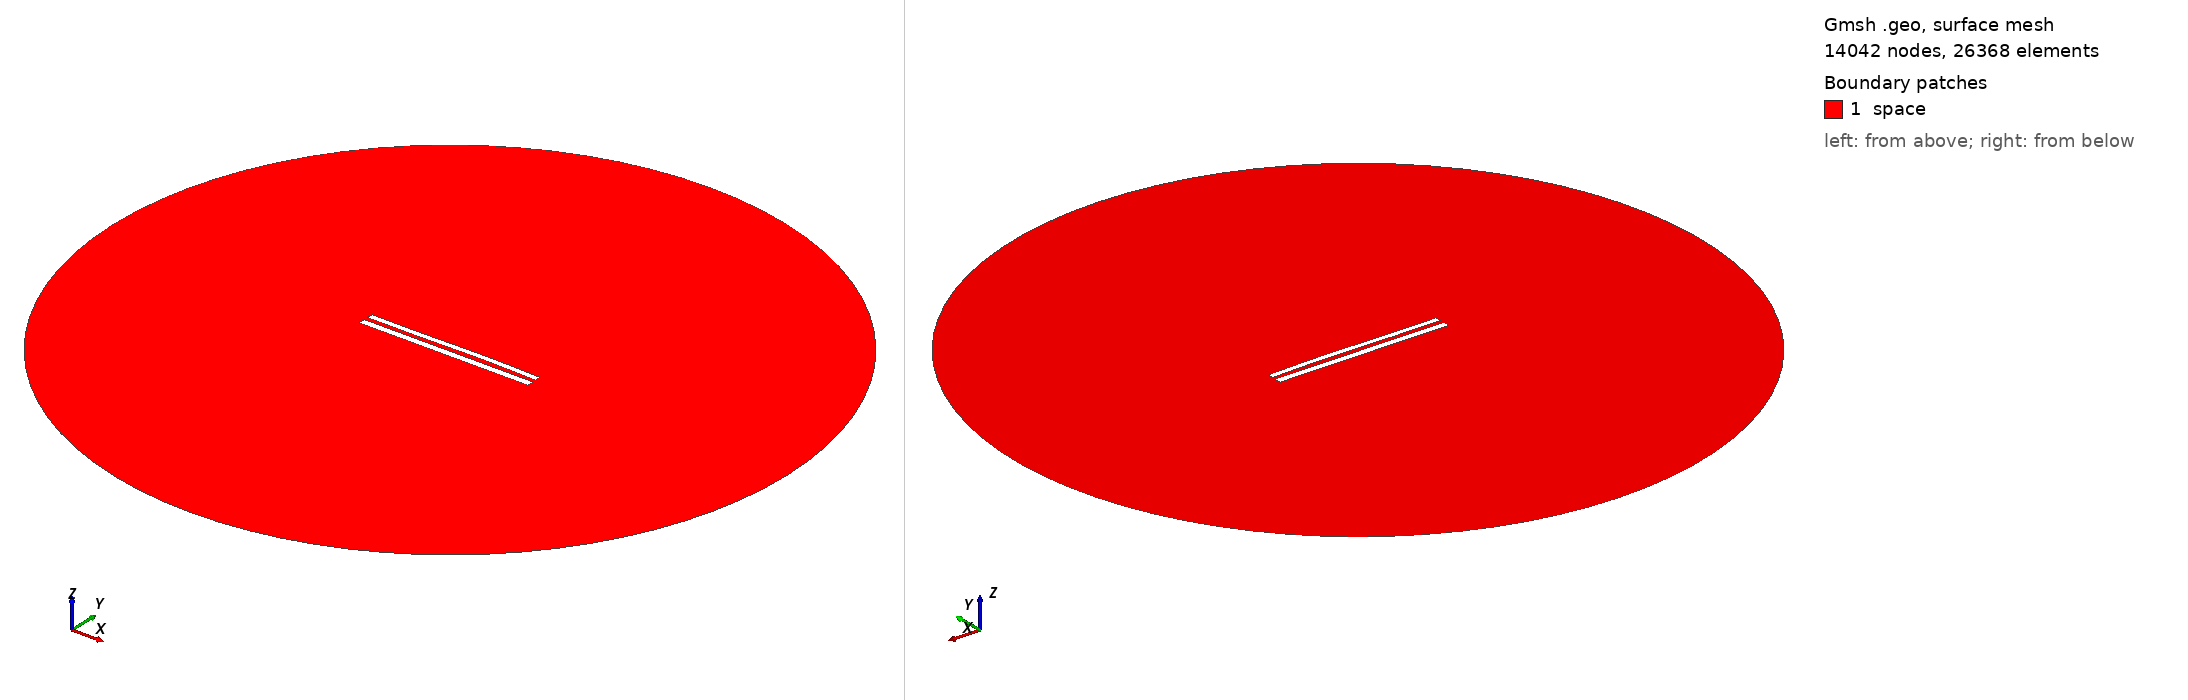

Gmsh geometry script, surface-meshed: 14042 nodes, 26368 surface elements. Boundary patches (legend numbers): 1 space. Left view from above one corner, right view from below the opposite corner. Legend entries are the model's physical surfaces. The drawing asked Gmsh for element sizes between 1% and 20% of the model's largest extent; the script's own settings can give other sizes.

=== 9228.geo (drawn) ===
//---------------------------------------
// Geometry kernel
//---------------------------------------

SetFactory("OpenCASCADE");



//---------------------------------------
// Parameters of the geometry
//---------------------------------------

// Overetch of the upper plate
overetch = 0.25;

// Distance between the plates
distance = 2.5;

// Discretization over the x axis (for the deformation)
nx = 50; 

// Length of the plate
L = 100 - overetch; 

// Number of modes
n = 4; 

// 1st mode coefficient
coeff(1) = 0.07499999999999998;
beta(1) = 0.596864 * 3.1415926535 / L;

// 2nd mode coefficient
coeff(2) = 0.15;
beta(2) = 1.49418 * 3.1415926535 / L;

// 3rd mode coefficient
coeff(3) = -0.15;
beta(3) = 2.50025 * 3.1415926535 / L;

// 4th mode coefficient
coeff(4) = 0.0;
beta(4) = 3.49999 * 3.1415926535 / L;



//---------------------------------------
// Upper plate (deformed rectangle)
//---------------------------------------

// Coordiantes of the upper plate
xmin = -50;
xmax = 50 - overetch;

// Height of the upper plate
yheight = 4 - 2 * overetch;

// Indexes of the points
UpperID[] = {};
LowerID[] = {};
LeftID[] = {};
RightID[] = {};

// Point index
p = 1;

// Horizontal edges
For i In {1:nx}
    x = xmin + (i-1)*(xmax - xmin)/(nx-1);

    y_bottom = distance / 2 + overetch;
    For j In {1:n}
        C = (Cosh(beta(j)*L) + Cos(beta(j)*L)) / (Sinh(beta(j)*L) + Sin(beta(j)*L));
        y_bottom  = y_bottom + coeff(j) * (Cosh(beta(j)*(x+50)) - Cos(beta(j)*(x+50)) - C * (Sinh(beta(j)*(x+50)) - Sin(beta(j)*(x+50))));
    EndFor

    y_top = y_bottom + yheight;

    Point(p) = {x, y_top, 0, 1.0};
    UpperID[i] = p;
    p = p + 1;

    Point(p) = {x, y_bottom, 0, 1.0};
    LowerID[i] = p;
    p = p + 1;
EndFor

// Create point lists
UpperPts[] = {}; LowerPts[] = {};
For i In {1:nx}
  UpperPts[] += {UpperID[i]};
  LowerPts[] += {LowerID[i]};
EndFor

// Build splines
Spline(1) = {UpperPts[]};
Spline(2) = {LowerPts[]};
Line(3) = {LowerPts[nx-1], UpperPts[nx-1]};
Line(4) = {LowerPts[0], UpperPts[0]};

// Build the plane surface
Curve Loop(1) = {2, 3, -1, -4};
Plane Surface(1) = {1};



//---------------------------------------
// Lower plate (rectangle)
//---------------------------------------

// Vertices
Point(1001) = {-50, -1, 0, 1.0};
Point(1002) = { 50, -1, 0, 1.0};
Point(1003) = { 50,  -5, 0, 1.0};
Point(1004) = {-50,  -5, 0, 1.0};

// Edges
Line(5) = {1001, 1002};
Line(6) = {1002, 1003};
Line(7) = {1003, 1004};
Line(8) = {1004, 1001};

// Plane surface
Line Loop(2) = {5, 6, 7, 8};
Plane Surface(2) = {2}; 



//---------------------------------------
// Outer (fictious) boundary
//---------------------------------------

// Points
Point(1005) = {0, 0, 0};       // Center
Point(1006) = {200, 0, 0};     // Start point
Point(1007) = {0, 200, 0};     // 90 degrees
Point(1008) = {-200, 0, 0};    // 180 degrees
Point(1009) = {0, -200, 0};    // 270 degrees

// Circle arcs (each needs start, center, end)
Circle(9) = {1006, 1005, 1007};
Circle(10) = {1007, 1005, 1008};
Circle(11) = {1008, 1005, 1009};
Circle(12) = {1009, 1005, 1006};

// Plane surface for the entire domain
Curve Loop(3) = {9, 10, 11, 12};
Surface(3) = {3};

// Subtract the plates from the whole domain to obtain the actual domain where we want to solve the equations
BooleanDifference{ Surface{3}; Delete; }{ Surface{1}; Surface{2}; Delete; }




//---------------------------------------
// Transfinite Lines/Curves
//---------------------------------------

// Set the number of points on the boundaries
r = 7;

// Plates
Transfinite Curve {1, 2} = 50*r Using Progression 1;
Transfinite Curve {3, 4} = 2*r Using Progression 1;
Transfinite Line {5, 7} = 50*r Using Progression 1;
Transfinite Line {6, 8} = 2*r Using Progression 1;

// Outer boundary
Transfinite Line {9, 10, 11, 12} = 20 Using Progression 1;



//---------------------------------------
// Physical groups
//---------------------------------------                

// Physical curves (boundaries)
Physical Line("force_segment", 10) = {2};
Physical Line("upper_plate", 11) = {1, 3, 4};
Physical Line("lower_plate", 12) = {5, 6, 7, 8};
Physical Line("boundary", 20) = {9, 10, 11, 12};

// Physical Surfaces
Physical Surface("space", 30) = {3};



//---------------------------------------
// 6. Generate the Mesh
//---------------------------------------

// 2D mesh generation
Mesh 2;
